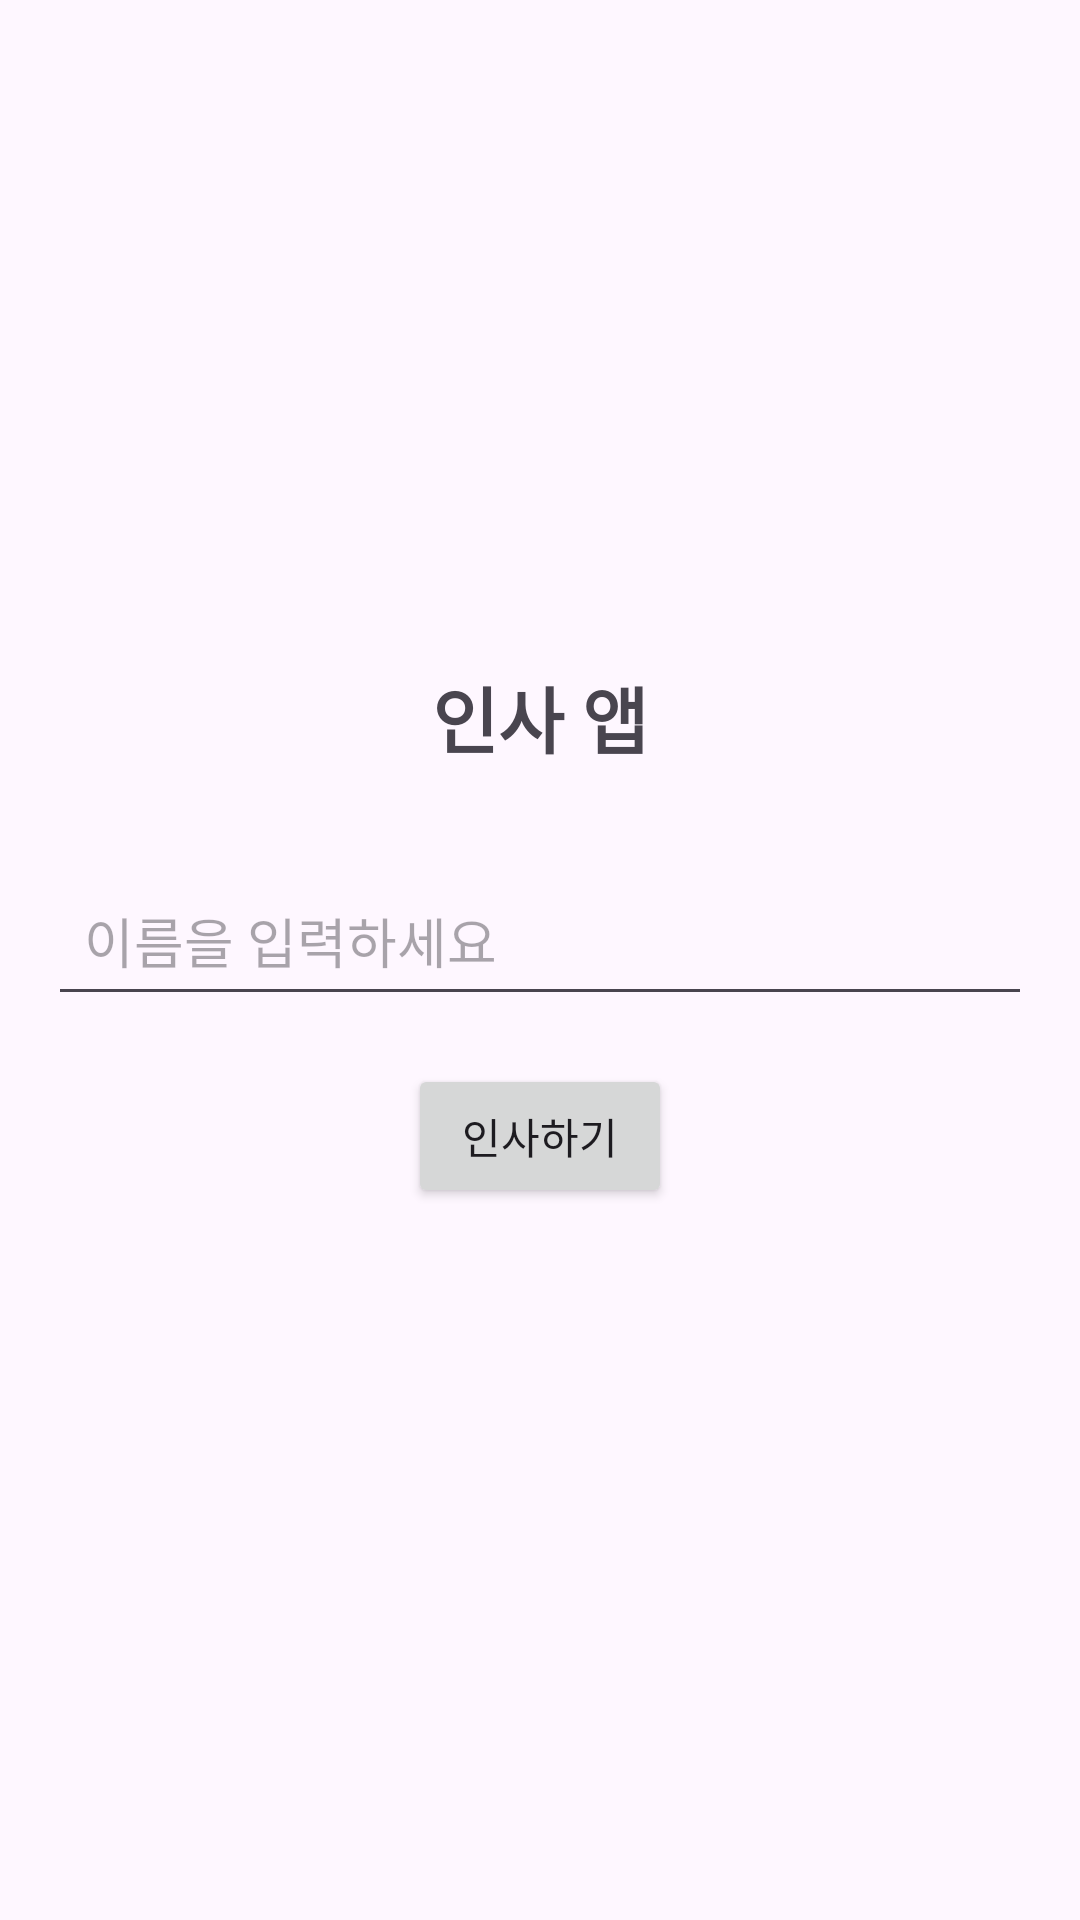

The Android layout XML behind this screen, and the referenced resources:
<!-- AndroidManifest.xml: application theme Theme.AppWeek03 -->
<!-- res/layout/activity_main.xml -->
<?xml version="1.0" encoding="utf-8"?>
<LinearLayout xmlns:android="http://schemas.android.com/apk/res/android"
    android:layout_width="match_parent"
    android:layout_height="match_parent"
    android:orientation="vertical"
    android:padding="16dp"
    android:gravity="center">

    <TextView
        android:layout_width="wrap_content"
        android:layout_height="wrap_content"
        android:text="인사 앱"
        android:textSize="24sp"
        android:textStyle="bold"
        android:layout_marginBottom="32dp"/>

    <EditText
        android:id="@+id/editTextName"
        android:layout_width="match_parent"
        android:layout_height="wrap_content"
        android:hint="이름을 입력하세요"
        android:layout_marginBottom="16dp"
        android:padding="12dp"
        android:minHeight="48dp"/>

    <Button
        android:id="@+id/buttonGreet"
        android:layout_width="wrap_content"
        android:layout_height="wrap_content"
        android:text="인사하기"
        android:layout_marginBottom="16dp"/>

    <TextView
        android:id="@+id/textViewGreeting"
        android:layout_width="wrap_content"
        android:layout_height="wrap_content"
        android:textSize="18sp"
        android:textStyle="bold"
        android:visibility="gone"/>

</LinearLayout>
<!-- resources referenced by this layout -->
<resources>
  <style name="Theme.AppWeek03" parent="Base.Theme.AppWeek03" />
  <style name="Base.Theme.AppWeek03" parent="Theme.Material3.DayNight.NoActionBar">
          
          
      </style>
</resources>
